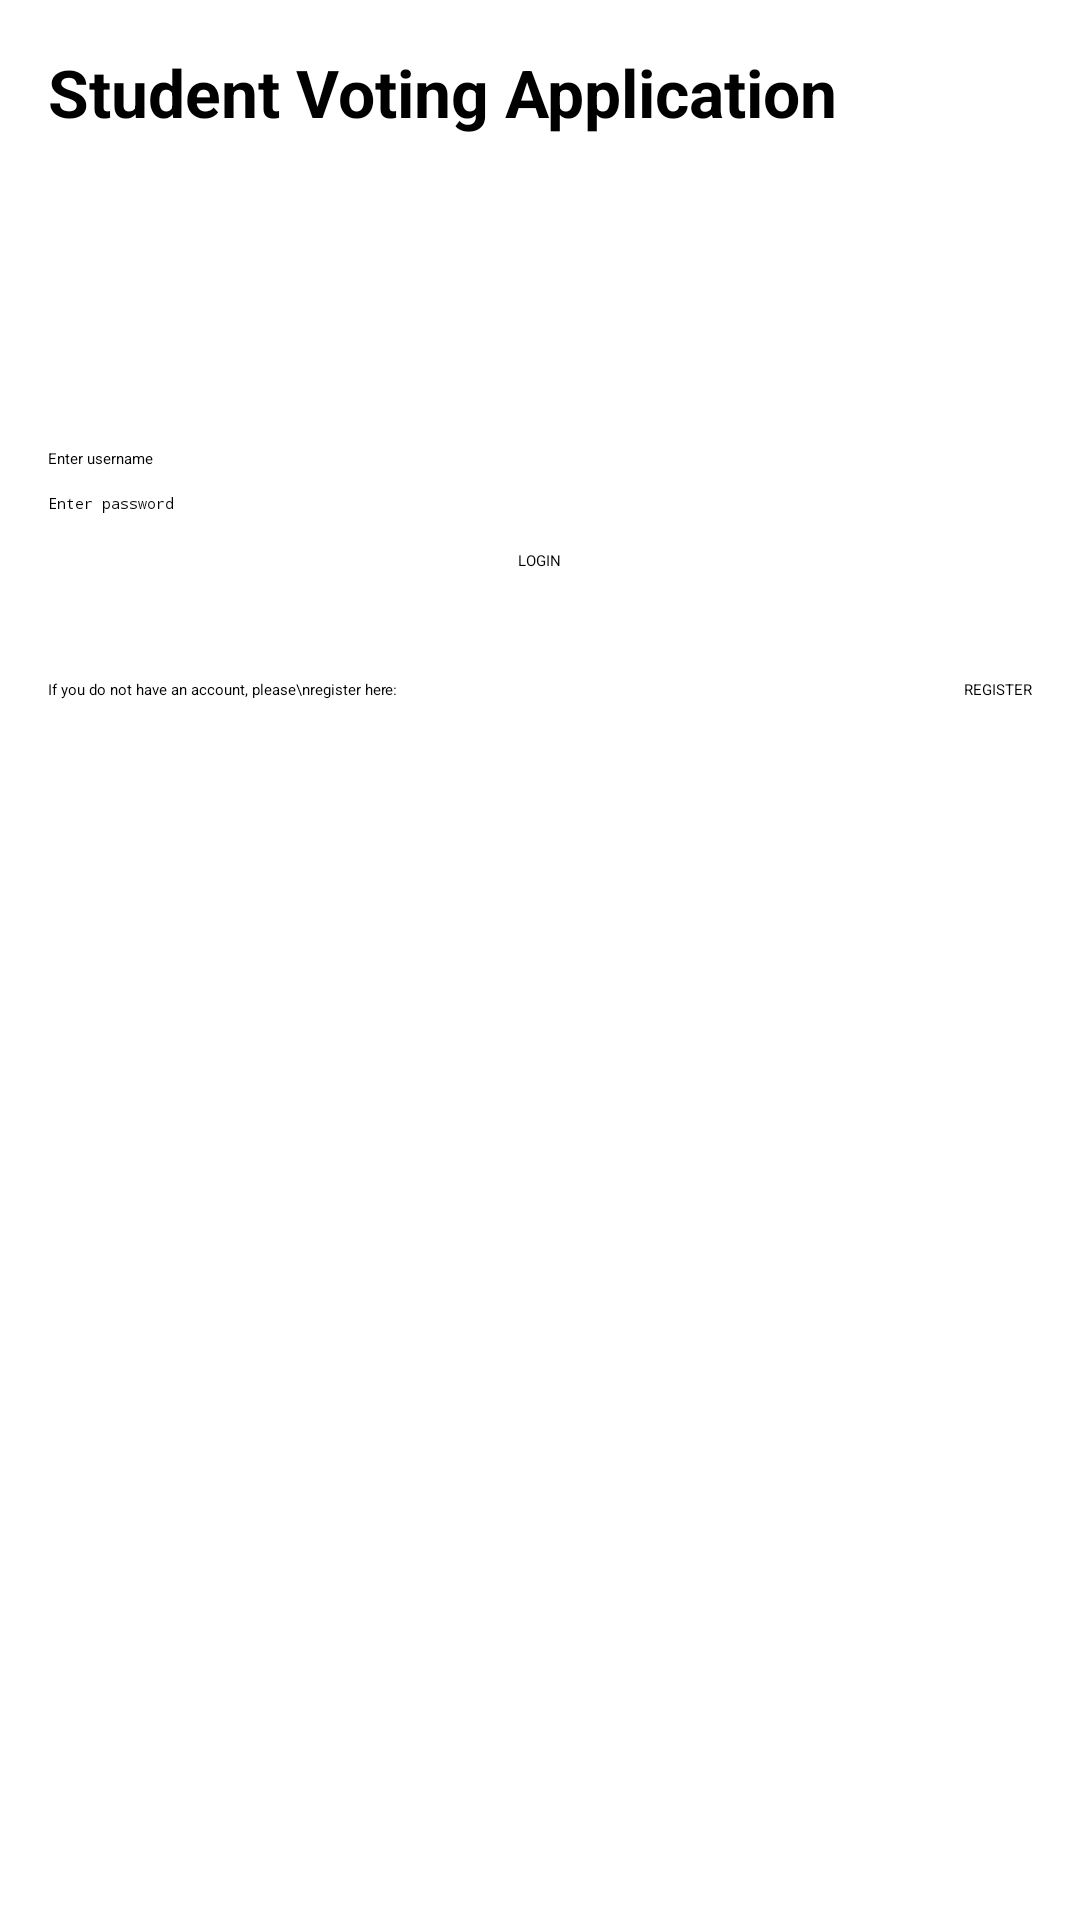

Write the Android layout XML for this screen, with the resource values it uses.
<!-- AndroidManifest.xml: application theme Theme.DecideIT -->
<!-- res/layout/activity_login.xml -->
<?xml version="1.0" encoding="utf-8"?>
<LinearLayout xmlns:android="http://schemas.android.com/apk/res/android"
    android:orientation="vertical"
    android:layout_width="match_parent"
    android:layout_height="match_parent"
    android:padding="16dp">

    <TextView
        android:layout_width="match_parent"
        android:layout_height="wrap_content"
        android:text="Student Voting Application"
        android:textStyle="bold"
        android:textSize="22sp"
        android:paddingBottom="8dp"/>

    <ImageView
        android:layout_width="72dp"
        android:layout_height="72dp"
        android:src="@mipmap/ic_launcher"
        android:layout_gravity="center_horizontal"
        android:layout_marginTop="12dp"
        android:layout_marginBottom="12dp"/>

    <EditText
        android:id="@+id/edtUsername"
        android:layout_width="match_parent"
        android:layout_height="wrap_content"
        android:hint="Enter username"
        android:inputType="text"/>

    <EditText
        android:id="@+id/edtPassword"
        android:layout_width="match_parent"
        android:layout_height="wrap_content"
        android:hint="Enter password"
        android:inputType="textPassword"
        android:layout_marginTop="8dp"/>

    <Button
        android:id="@+id/loginButton"
        android:layout_width="wrap_content"
        android:layout_height="wrap_content"
        android:text="LOGIN"
        android:layout_gravity="center_horizontal"
        android:layout_marginTop="12dp"/>

    <LinearLayout
        android:layout_width="match_parent"
        android:layout_height="wrap_content"
        android:orientation="horizontal"
        android:gravity="center_vertical"
        android:layout_marginTop="36dp">

        <TextView
            android:layout_width="0dp"
            android:layout_height="wrap_content"
            android:layout_weight="1"
            android:text="If you do not have an account, please\nregister here:"/>

        <Button
            android:id="@+id/registerButton"
            android:layout_width="wrap_content"
            android:layout_height="wrap_content"
            android:text="REGISTER"/>
    </LinearLayout>

</LinearLayout>
<!-- resources referenced by this layout -->
<resources>
  <style name="Theme.DecideIT" parent="Base.Theme.DecideIT">
          
          <item name="android:navigationBarColor">@android:color/transparent</item>
          <item name="android:statusBarColor">@android:color/transparent</item>
          <item name="android:windowLightStatusBar">?attr/isLightTheme</item>
      </style>
</resources>
